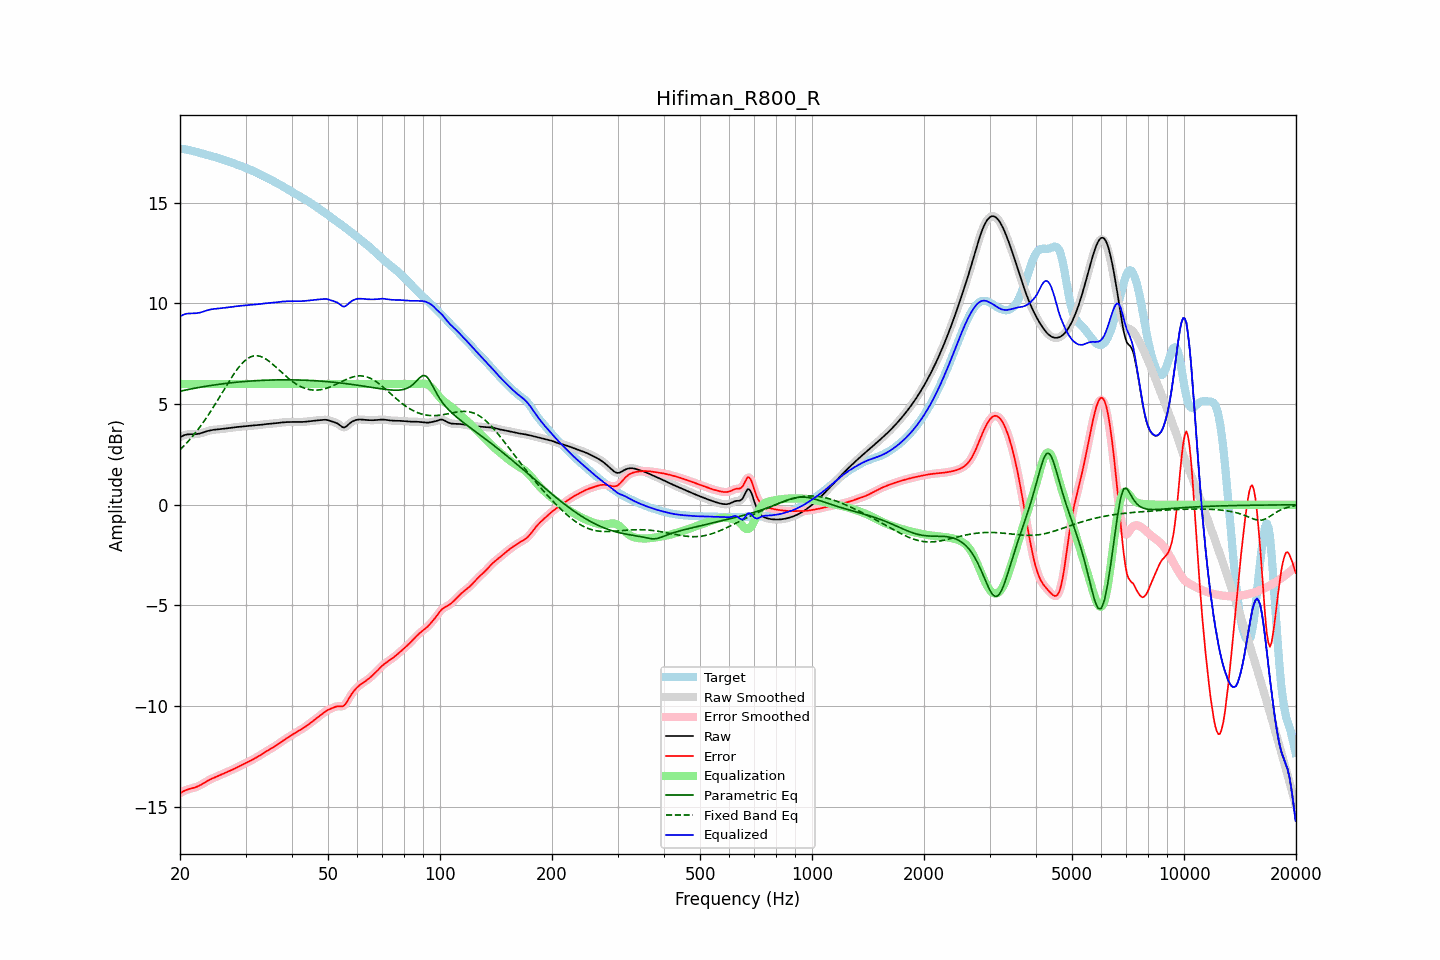

Source data for this figure (header and first rows):
frequency, raw, error, smoothed, error_smoothed, equalization, parametric_eq, fixed_band_eq, equalized_raw, equalized_smoothed, target
20.00, 3.35, -14.33, 3.35, -14.33, 6.00, 5.64, 2.73, 9.35, 9.35, 17.68
20.20, 3.40, -14.27, 3.40, -14.27, 6.00, 5.66, 2.81, 9.40, 9.40, 17.67
20.40, 3.43, -14.23, 3.44, -14.23, 6.00, 5.67, 2.89, 9.43, 9.44, 17.66
20.61, 3.47, -14.19, 3.46, -14.19, 6.00, 5.69, 2.97, 9.47, 9.46, 17.66
20.81, 3.49, -14.16, 3.49, -14.16, 6.00, 5.71, 3.06, 9.49, 9.49, 17.64
21.02, 3.50, -14.13, 3.50, -14.13, 6.00, 5.72, 3.14, 9.50, 9.50, 17.63
21.23, 3.50, -14.10, 3.50, -14.10, 6.00, 5.74, 3.23, 9.50, 9.50, 17.61
21.44, 3.50, -14.08, 3.50, -14.08, 6.00, 5.76, 3.32, 9.50, 9.50, 17.59
21.66, 3.50, -14.06, 3.50, -14.06, 6.00, 5.77, 3.42, 9.50, 9.50, 17.57
21.87, 3.50, -14.04, 3.51, -14.04, 6.00, 5.79, 3.52, 9.50, 9.51, 17.55
22.09, 3.51, -14.02, 3.51, -14.02, 6.00, 5.80, 3.61, 9.51, 9.51, 17.53
22.31, 3.52, -13.98, 3.52, -13.98, 6.00, 5.82, 3.72, 9.52, 9.52, 17.50
22.54, 3.53, -13.95, 3.54, -13.95, 6.00, 5.83, 3.82, 9.53, 9.54, 17.48
22.76, 3.56, -13.90, 3.56, -13.90, 6.00, 5.84, 3.93, 9.56, 9.56, 17.46
22.99, 3.58, -13.86, 3.58, -13.86, 6.00, 5.86, 4.04, 9.58, 9.58, 17.44
23.22, 3.61, -13.81, 3.61, -13.81, 6.00, 5.87, 4.15, 9.61, 9.61, 17.42
23.45, 3.63, -13.76, 3.63, -13.76, 6.00, 5.88, 4.27, 9.63, 9.63, 17.40
23.69, 3.66, -13.71, 3.66, -13.71, 6.00, 5.90, 4.39, 9.66, 9.66, 17.37
23.92, 3.68, -13.67, 3.68, -13.67, 6.00, 5.91, 4.51, 9.68, 9.68, 17.35
24.16, 3.70, -13.63, 3.70, -13.63, 6.00, 5.92, 4.63, 9.70, 9.70, 17.33
24.40, 3.71, -13.59, 3.71, -13.59, 6.00, 5.93, 4.75, 9.71, 9.71, 17.31
24.65, 3.72, -13.56, 3.72, -13.56, 6.00, 5.95, 4.88, 9.72, 9.72, 17.28
24.89, 3.73, -13.53, 3.73, -13.53, 6.00, 5.96, 5.01, 9.73, 9.73, 17.26
25.14, 3.74, -13.49, 3.74, -13.49, 6.00, 5.97, 5.14, 9.74, 9.74, 17.23
25.39, 3.75, -13.46, 3.75, -13.46, 6.00, 5.98, 5.27, 9.75, 9.75, 17.21
25.65, 3.75, -13.43, 3.75, -13.43, 6.00, 5.99, 5.40, 9.75, 9.75, 17.18
25.91, 3.76, -13.39, 3.76, -13.39, 6.00, 6.00, 5.54, 9.76, 9.76, 17.15
26.16, 3.77, -13.36, 3.77, -13.36, 6.00, 6.01, 5.67, 9.77, 9.77, 17.13
26.43, 3.78, -13.32, 3.78, -13.32, 6.00, 6.02, 5.80, 9.78, 9.78, 17.10
26.69, 3.80, -13.28, 3.80, -13.28, 6.00, 6.03, 5.93, 9.80, 9.80, 17.08
26.96, 3.81, -13.25, 3.81, -13.25, 6.00, 6.04, 6.06, 9.81, 9.81, 17.05
27.23, 3.82, -13.21, 3.82, -13.21, 6.00, 6.05, 6.19, 9.82, 9.82, 17.03
27.50, 3.83, -13.17, 3.83, -13.17, 6.00, 6.06, 6.31, 9.83, 9.83, 17.00
27.77, 3.84, -13.14, 3.84, -13.14, 6.00, 6.07, 6.44, 9.84, 9.84, 16.97
28.05, 3.85, -13.10, 3.85, -13.09, 6.00, 6.08, 6.55, 9.85, 9.85, 16.94
28.33, 3.86, -13.05, 3.86, -13.05, 6.00, 6.08, 6.67, 9.86, 9.86, 16.91
28.62, 3.87, -13.01, 3.87, -13.01, 6.00, 6.09, 6.77, 9.87, 9.87, 16.88
28.90, 3.87, -12.97, 3.87, -12.97, 6.00, 6.10, 6.87, 9.87, 9.87, 16.85
29.19, 3.88, -12.94, 3.88, -12.94, 6.00, 6.11, 6.97, 9.88, 9.88, 16.82
29.48, 3.89, -12.90, 3.89, -12.90, 6.00, 6.11, 7.05, 9.89, 9.89, 16.79
29.78, 3.90, -12.86, 3.90, -12.86, 6.00, 6.12, 7.13, 9.90, 9.90, 16.76
30.08, 3.91, -12.82, 3.91, -12.82, 6.00, 6.13, 7.20, 9.91, 9.91, 16.73
30.38, 3.91, -12.78, 3.91, -12.78, 6.00, 6.13, 7.26, 9.91, 9.91, 16.70
30.68, 3.92, -12.74, 3.92, -12.74, 6.00, 6.14, 7.31, 9.92, 9.92, 16.66
30.99, 3.93, -12.70, 3.93, -12.70, 6.00, 6.15, 7.35, 9.93, 9.93, 16.63
31.30, 3.93, -12.66, 3.93, -12.66, 6.00, 6.15, 7.37, 9.93, 9.93, 16.59
31.61, 3.94, -12.62, 3.94, -12.62, 6.00, 6.16, 7.39, 9.94, 9.94, 16.55
31.93, 3.94, -12.57, 3.94, -12.57, 6.00, 6.16, 7.40, 9.94, 9.94, 16.52
32.24, 3.95, -12.53, 3.95, -12.53, 6.00, 6.17, 7.40, 9.95, 9.95, 16.48
32.57, 3.96, -12.48, 3.96, -12.48, 6.00, 6.17, 7.39, 9.96, 9.96, 16.44
32.89, 3.97, -12.43, 3.97, -12.43, 6.00, 6.17, 7.37, 9.97, 9.97, 16.40
33.22, 3.98, -12.38, 3.98, -12.38, 6.00, 6.18, 7.34, 9.98, 9.98, 16.36
33.55, 3.99, -12.33, 3.99, -12.33, 6.00, 6.18, 7.30, 9.99, 9.99, 16.32
33.89, 4.00, -12.28, 4.00, -12.28, 6.00, 6.18, 7.26, 10.00, 10.00, 16.28
34.23, 4.01, -12.23, 4.01, -12.23, 6.00, 6.19, 7.21, 10.01, 10.01, 16.24
34.57, 4.02, -12.18, 4.02, -12.18, 6.00, 6.19, 7.15, 10.02, 10.02, 16.20
34.92, 4.02, -12.13, 4.02, -12.13, 6.00, 6.19, 7.09, 10.02, 10.02, 16.16
35.27, 4.03, -12.09, 4.03, -12.09, 6.00, 6.20, 7.02, 10.03, 10.03, 16.12
35.62, 4.03, -12.04, 4.03, -12.04, 6.00, 6.20, 6.96, 10.03, 10.03, 16.07
35.97, 4.04, -11.99, 4.04, -11.99, 6.00, 6.20, 6.88, 10.04, 10.04, 16.03
... 635 more rows
